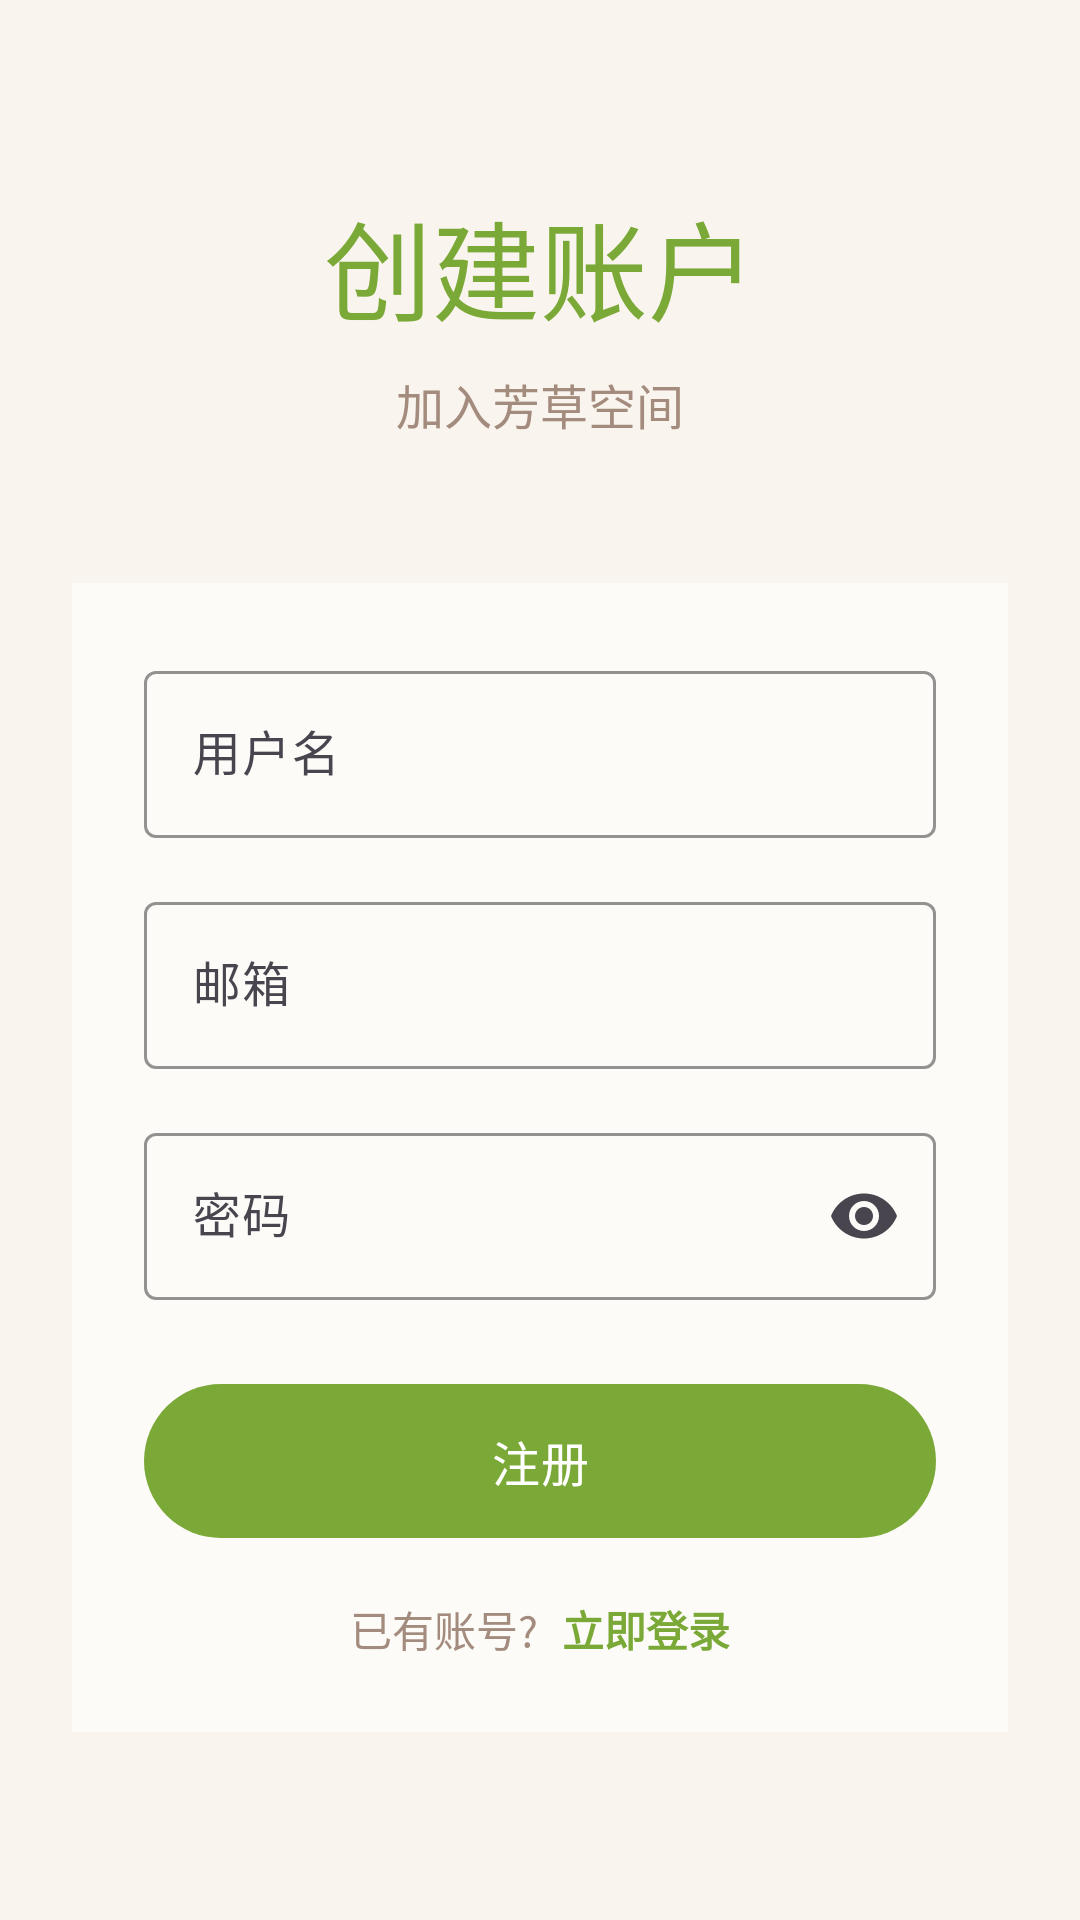

Produce the Android XML layout that renders to this screen, including the resource entries it uses.
<!-- AndroidManifest.xml: application theme Theme.MyApplication -->
<!-- res/layout/activity_register.xml -->
<?xml version="1.0" encoding="utf-8"?>
<androidx.core.widget.NestedScrollView xmlns:android="http://schemas.android.com/apk/res/android"
    xmlns:app="http://schemas.android.com/apk/res-auto"
    android:layout_width="match_parent"
    android:layout_height="match_parent"
    android:fillViewport="true"
    android:background="@color/flora_base"
    android:fitsSystemWindows="true">

    <LinearLayout
        android:layout_width="match_parent"
        android:layout_height="wrap_content"
        android:orientation="vertical"
        android:padding="24dp"
        android:gravity="center">

        <LinearLayout
            android:layout_width="match_parent"
            android:layout_height="wrap_content"
            android:orientation="vertical"
            android:gravity="center_horizontal"
            android:layout_marginBottom="48dp">

            <TextView
                android:layout_width="wrap_content"
                android:layout_height="wrap_content"
                android:text="@string/register_title"
                android:textSize="36sp"
                android:textColor="@color/flora_leaf"
                android:fontFamily="sans-serif-medium" />

            <TextView
                android:layout_width="wrap_content"
                android:layout_height="wrap_content"
                android:text="@string/register_subtitle"
                android:textSize="16sp"
                android:textColor="@color/flora_stem"
                android:layout_marginTop="8dp" />
        </LinearLayout>

        <LinearLayout
            android:layout_width="match_parent"
            android:layout_height="wrap_content"
            android:orientation="vertical"
            android:padding="24dp"
            android:background="@color/flora_base_light"
            app:cardElevation="4dp">

            <com.google.android.material.textfield.TextInputLayout
                android:id="@+id/til_username"
                android:layout_width="match_parent"
                android:layout_height="wrap_content"
                style="@style/Widget.Material3.TextInputLayout.OutlinedBox"
                android:hint="@string/username"
                app:boxStrokeColor="@color/flora_leaf"
                app:hintTextColor="@color/flora_leaf"
                android:layout_marginBottom="16dp">

                <com.google.android.material.textfield.TextInputEditText
                    android:id="@+id/et_username"
                    android:layout_width="match_parent"
                    android:layout_height="wrap_content"
                    android:inputType="text"
                    android:textColor="@color/text_primary"
                    android:textSize="16sp" />
            </com.google.android.material.textfield.TextInputLayout>

            <com.google.android.material.textfield.TextInputLayout
                android:id="@+id/til_email"
                android:layout_width="match_parent"
                android:layout_height="wrap_content"
                style="@style/Widget.Material3.TextInputLayout.OutlinedBox"
                android:hint="@string/email"
                app:boxStrokeColor="@color/flora_leaf"
                app:hintTextColor="@color/flora_leaf"
                android:layout_marginBottom="16dp">

                <com.google.android.material.textfield.TextInputEditText
                    android:id="@+id/et_email"
                    android:layout_width="match_parent"
                    android:layout_height="wrap_content"
                    android:inputType="textEmailAddress"
                    android:textColor="@color/text_primary"
                    android:textSize="16sp" />
            </com.google.android.material.textfield.TextInputLayout>

            <com.google.android.material.textfield.TextInputLayout
                android:id="@+id/til_password"
                android:layout_width="match_parent"
                android:layout_height="wrap_content"
                style="@style/Widget.Material3.TextInputLayout.OutlinedBox"
                android:hint="@string/password"
                app:boxStrokeColor="@color/flora_leaf"
                app:hintTextColor="@color/flora_leaf"
                app:endIconMode="password_toggle"
                android:layout_marginBottom="24dp">

                <com.google.android.material.textfield.TextInputEditText
                    android:id="@+id/et_password"
                    android:layout_width="match_parent"
                    android:layout_height="wrap_content"
                    android:inputType="textPassword"
                    android:textColor="@color/text_primary"
                    android:textSize="16sp" />
            </com.google.android.material.textfield.TextInputLayout>

            <com.google.android.material.button.MaterialButton
                android:id="@+id/btn_register"
                android:layout_width="match_parent"
                android:layout_height="wrap_content"
                android:text="@string/register"
                android:textSize="16sp"
                android:paddingVertical="14dp"
                app:backgroundTint="@color/flora_leaf" />

            <LinearLayout
                android:layout_width="match_parent"
                android:layout_height="wrap_content"
                android:orientation="horizontal"
                android:gravity="center"
                android:layout_marginTop="16dp">

                <TextView
                    android:layout_width="wrap_content"
                    android:layout_height="wrap_content"
                    android:text="@string/already_have_account"
                    android:textColor="@color/flora_stem"
                    android:textSize="14sp" />

                <TextView
                    android:id="@+id/tv_login"
                    android:layout_width="wrap_content"
                    android:layout_height="wrap_content"
                    android:text="@string/go_login"
                    android:textColor="@color/flora_leaf"
                    android:textSize="14sp"
                    android:textStyle="bold"
                    android:layout_marginStart="8dp" />
            </LinearLayout>
        </LinearLayout>

        <com.google.android.material.progressindicator.CircularProgressIndicator
            android:id="@+id/progress_bar"
            android:layout_width="wrap_content"
            android:layout_height="wrap_content"
            android:visibility="gone"
            android:indeterminate="true"
            app:indicatorColor="@color/flora_leaf"
            android:layout_marginTop="24dp" />

    </LinearLayout>

</androidx.core.widget.NestedScrollView>
<!-- resources referenced by this layout -->
<resources>
  <color name="flora_base">#f9f4ed</color>
  <color name="flora_base_light">#fdfbf7</color>
  <color name="flora_leaf">#7ba938</color>
  <color name="flora_stem">#a38b7d</color>
  <color name="text_primary">#4a4543</color>
  <string name="already_have_account">已有账号?</string>
  <string name="email">邮箱</string>
  <string name="go_login">立即登录</string>
  <string name="password">密码</string>
  <string name="register">注册</string>
  <string name="register_subtitle">加入芳草空间</string>
  <string name="register_title">创建账户</string>
  <string name="username">用户名</string>
  <style name="Theme.MyApplication" parent="Base.Theme.MyApplication" />
  <style name="Base.Theme.MyApplication" parent="Theme.Material3.DayNight.NoActionBar">
          <item name="colorPrimary">@color/flora_leaf</item>
          <item name="colorPrimaryDark">@color/flora_leaf_dark</item>
          <item name="colorAccent">@color/flora_bloom</item>
          <item name="android:windowBackground">@color/flora_base</item>
          <item name="colorSurface">@color/flora_base_light</item>
          <item name="colorOnSurface">@color/flora_stem</item>
          <item name="colorSurfaceVariant">@color/flora_base_dark</item>
          <item name="android:windowDrawsSystemBarBackgrounds" tools:targetApi="l">true</item>
          <item name="android:statusBarColor" tools:targetApi="l">@android:color/transparent</item>
          <item name="android:navigationBarColor" tools:targetApi="l">@color/flora_base</item>
          <item name="android:windowTranslucentStatus" tools:targetApi="l">false</item>
          <item name="android:windowLayoutInDisplayCutoutMode" tools:targetApi="p">shortEdges</item>
          
          <item name="materialButtonStyle">@style/Widget.Material3.Button</item>
          <item name="textInputStyle">@style/Widget.Material3.TextInputLayout.OutlinedBox</item>
          <item name="materialCardViewStyle">@style/Widget.Material3.CardView.Outlined</item>
      </style>
  <color name="flora_leaf_dark">#5c8a2a</color>
  <color name="flora_bloom">#e9a9a9</color>
  <color name="flora_base_dark">#f0ebe3</color>
</resources>
